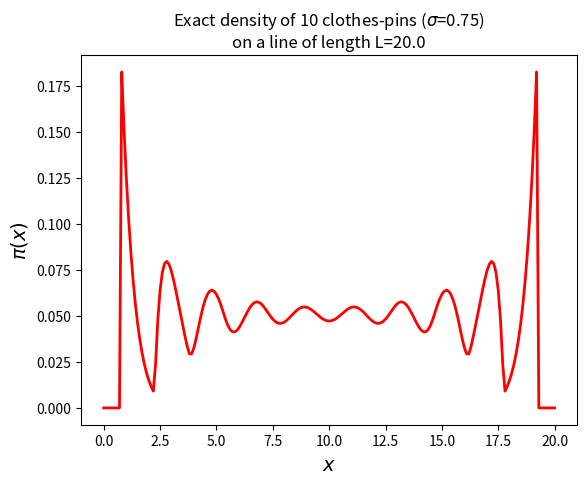

Write Python code to recreate this figure.
from numpy             import linspace
from matplotlib.pyplot import plot, xlabel, savefig, show, title, xlabel, ylabel

def binomialCoeff(n, k):
    result = 1
    for i in range(1, k+1):
        result *= (n-i+1) / i
    return result

def Z(N, L, sigma):
    freespace = L - 2.0 * N * sigma
    if freespace > 0.0:
        return freespace ** N
    else:
        return 0.0

def pi(x, N, L, sigma):
    return sum([binomialCoeff( N - 1, k) * Z(k, x - sigma, sigma) * Z(N - k - 1, L - x - sigma, sigma) for k in range(0, N)]) / Z(N, L, sigma)

L     = 20.0
N     = 10
sigma = 0.75

xr     = linspace(0.0, L, 201)
yr     = [pi(x, N, L, sigma) for x in xr]

plot(xr, yr, 'red', linewidth=2.0)
xlabel('$x$', fontsize=14)
ylabel('$\pi(x)$', fontsize=14)
title('Exact density of %i clothes-pins ($\sigma$=%s)\non a line of length L=%s' % (N, sigma, L))
savefig('plot-direct_pins_density.png')
show()
